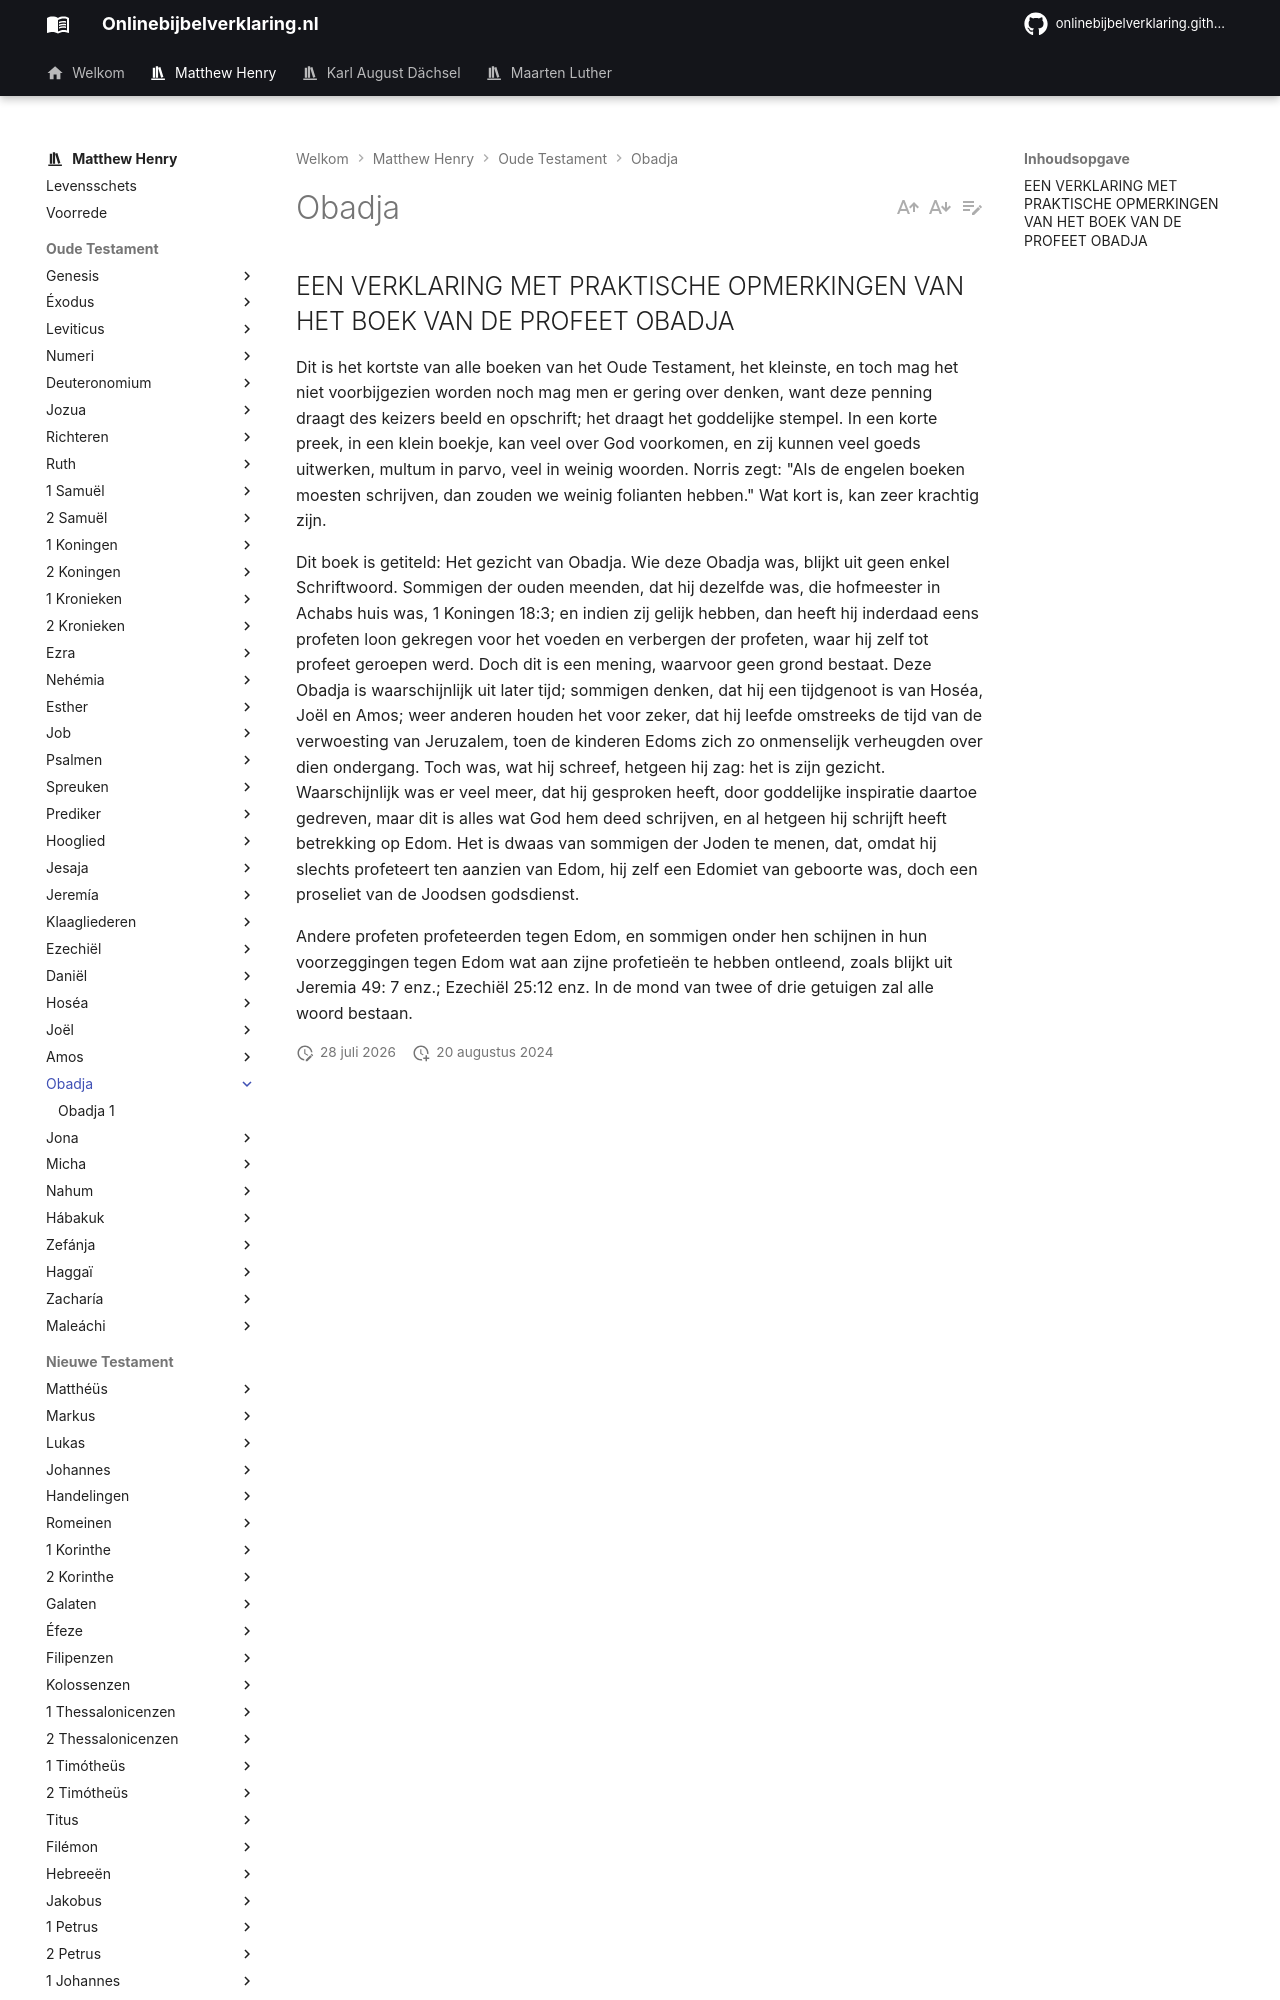

repository: onlinebijbelverklaring/dev-preview · page: matthewhenry/Obadja/index.html · generator: mkdocs

## EEN VERKLARING MET PRAKTISCHE OPMERKINGEN VAN HET BOEK VAN DE PROFEET OBADJA

Dit is het kortste van alle boeken van het Oude Testament, het kleinste, en toch mag het niet voorbijgezien worden noch mag men er gering over denken, want deze penning draagt des keizers beeld en opschrift; het draagt het goddelijke stempel. In een korte preek, in een klein boekje, kan veel over God voorkomen, en zij kunnen veel goeds uitwerken, multum in parvo, veel in weinig woorden. Norris zegt: "Als de engelen boeken moesten schrijven, dan zouden we weinig folianten hebben." Wat kort is, kan zeer krachtig zijn. 

Dit boek is getiteld: Het gezicht van Obadja. Wie deze Obadja was, blijkt uit geen enkel Schriftwoord. Sommigen der ouden meenden, dat hij dezelfde was, die hofmeester in Achabs huis was, 1 Koningen 18:3; en indien zij gelijk hebben, dan heeft hij inderdaad eens profeten loon gekregen voor het voeden en verbergen der profeten, waar hij zelf tot profeet geroepen werd. Doch dit is een mening, waarvoor geen grond bestaat. Deze Obadja is waarschijnlijk uit later tijd; sommigen denken, dat hij een tijdgenoot is van Hoséa, Joël en Amos; weer anderen houden het voor zeker, dat hij leefde omstreeks de tijd van de verwoesting van Jeruzalem, toen de kinderen Edoms zich zo onmenselijk verheugden over dien ondergang. Toch was, wat hij schreef, hetgeen hij zag: het is zijn gezicht. Waarschijnlijk was er veel meer, dat hij gesproken heeft, door goddelijke inspiratie daartoe gedreven, maar dit is alles wat God hem deed schrijven, en al hetgeen hij schrijft heeft betrekking op Edom. Het is dwaas van sommigen der Joden te menen, dat, omdat hij slechts profeteert ten aanzien van Edom, hij zelf een Edomiet van geboorte was, doch een proseliet van de Joodsen godsdienst.
